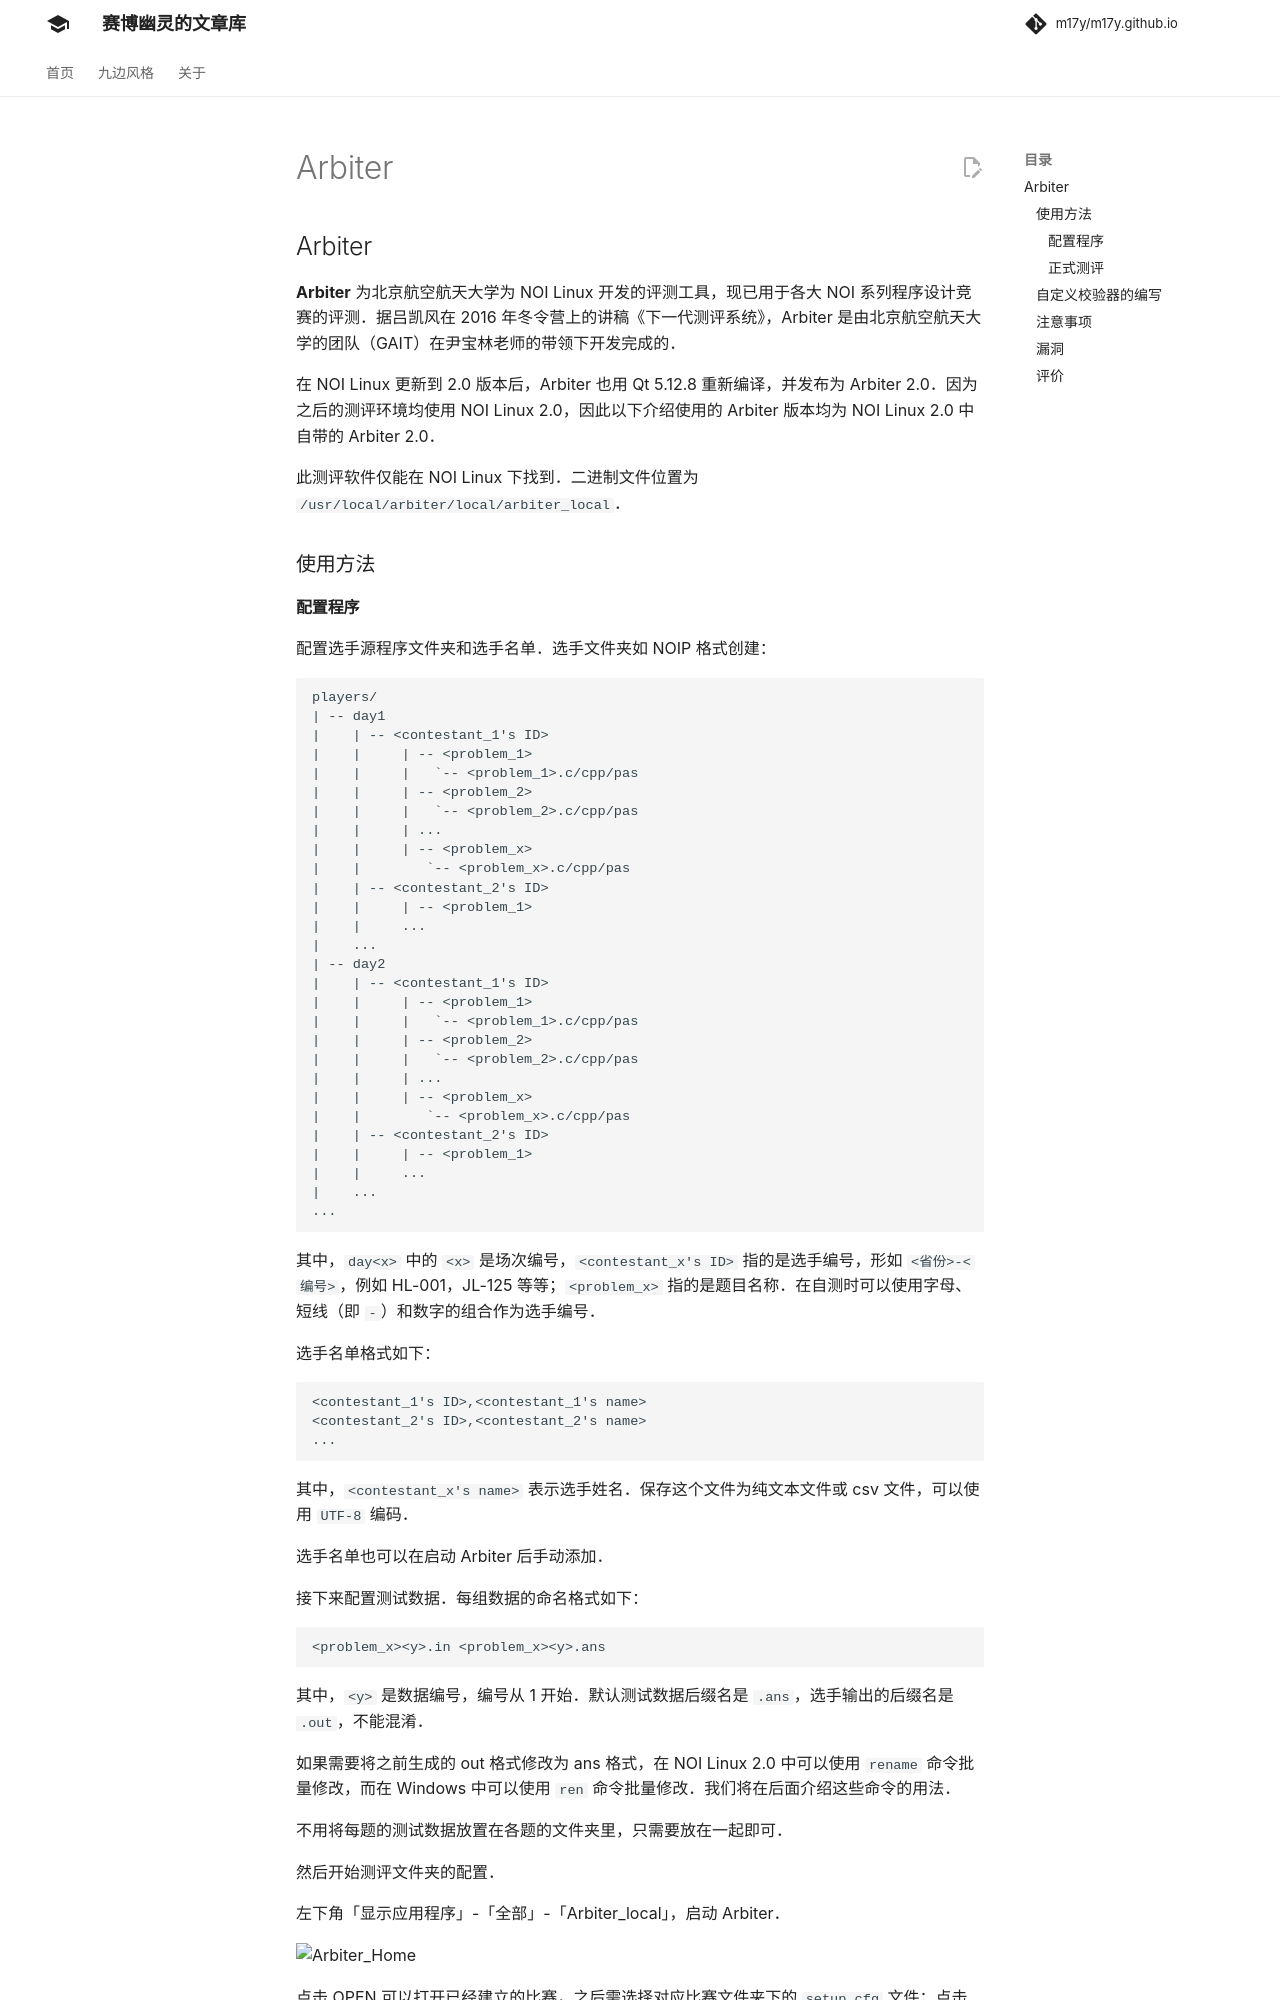

repository: m17y/m17y.github.io · page: tools/judger/arbiter/index.html · generator: mkdocs

author: Ir1d, HeRaNO, NachtgeistW, i-Yirannn, bear-good, ranwen, CoelacanthusHex, billchenchina, Tiger3018, Xeonacid, Cryflmind

## Arbiter

**Arbiter** 为北京航空航天大学为 NOI Linux 开发的评测工具，现已用于各大 NOI 系列程序设计竞赛的评测。据吕凯风在 2016 年冬令营上的讲稿《下一代测评系统》，Arbiter 是由北京航空航天大学的团队（GAIT）在尹宝林老师的带领下开发完成的。

在 NOI Linux 更新到 2.0 版本后，Arbiter 也用 Qt 5.12.8 重新编译，并发布为 Arbiter 2.0。因为之后的测评环境均使用 NOI Linux 2.0，因此以下介绍使用的 Arbiter 版本均为 NOI Linux 2.0 中自带的 Arbiter 2.0。

此测评软件仅能在 NOI Linux 下找到。二进制文件位置为 `/usr/local/arbiter/local/arbiter_local`。

### 使用方法
